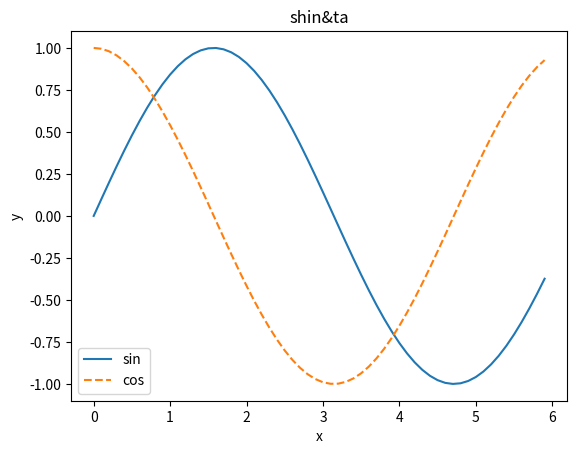

This figure's Python source:
import numpy as np
import matplotlib.pyplot as plt

x = np.arange(0, 6, 0.1)
y1 = np.sin(x)
y2 = np.cos(x)

plt.plot(x, y1, label="sin")
plt.plot(x, y2, linestyle = "--", label="cos")
plt.xlabel("x")
plt.ylabel("y")
plt.title("shin&ta")
plt.legend()
plt.show()
